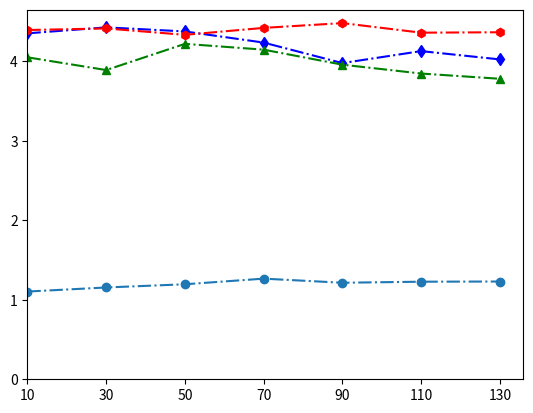

Reproduce this figure in Python. (Note: this script raises an exception after producing the figure.)
import matplotlib.pyplot as plt
import numpy as np
devices_block = 20
plot_x_number = 7

fig, ax = plt.subplots()

timearray = np.zeros(plot_x_number)
for i in range(plot_x_number):
    timearray[i] = i * devices_block + 10

plt.plot(timearray, [4.35168353, 4.42678476, 4.375383, 4.23532837, 3.97733568, 4.12813582, 4.02363161], "b-.d" , label="NOMA-SM1")
plt.plot(timearray, [4.04991896, 3.8897451,  4.21934991, 4.14625098, 3.95735613, 3.84597541, 3.7800392], "g-.^", label="NOMA-SM2")
plt.plot(timearray,  [4.39334114, 4.41295296, 4.33287776, 4.42019525, 4.48044347, 4.36003773, 4.36520091], "r-.h", label="MWFMP[6]")
plt.plot(timearray, [1.10353459, 1.15486737, 1.19511459, 1.26595486, 1.21426297, 1.22738546, 1.22984584], "-.o", label="MPSDA[6]")

# plt.yticks(np.arange(1, 6, step = 4))
plt.xticks(np.arange(10, 150, step = 20))
plt.ylim(ymin = 0)
plt.xlim(xmin = 10)

plt.grid(b=None, which='major', axis='both')
# plt.title("Number of connected devices with different R")
# plt.xlabel("No. of PRBs")
plt.xlabel("R (kpbs)")
# plt.xlabel("Cell Radius (m)")
# plt.ylabel("Average No. of Connected Devices")
plt.ylabel("Average Runtime (s)")
#, bbox_to_anchor = (num1, ), loc = , borderaxespad =
plt.legend(frameon=False)

plt.savefig('RTime', format='pdf')
plt.show()
